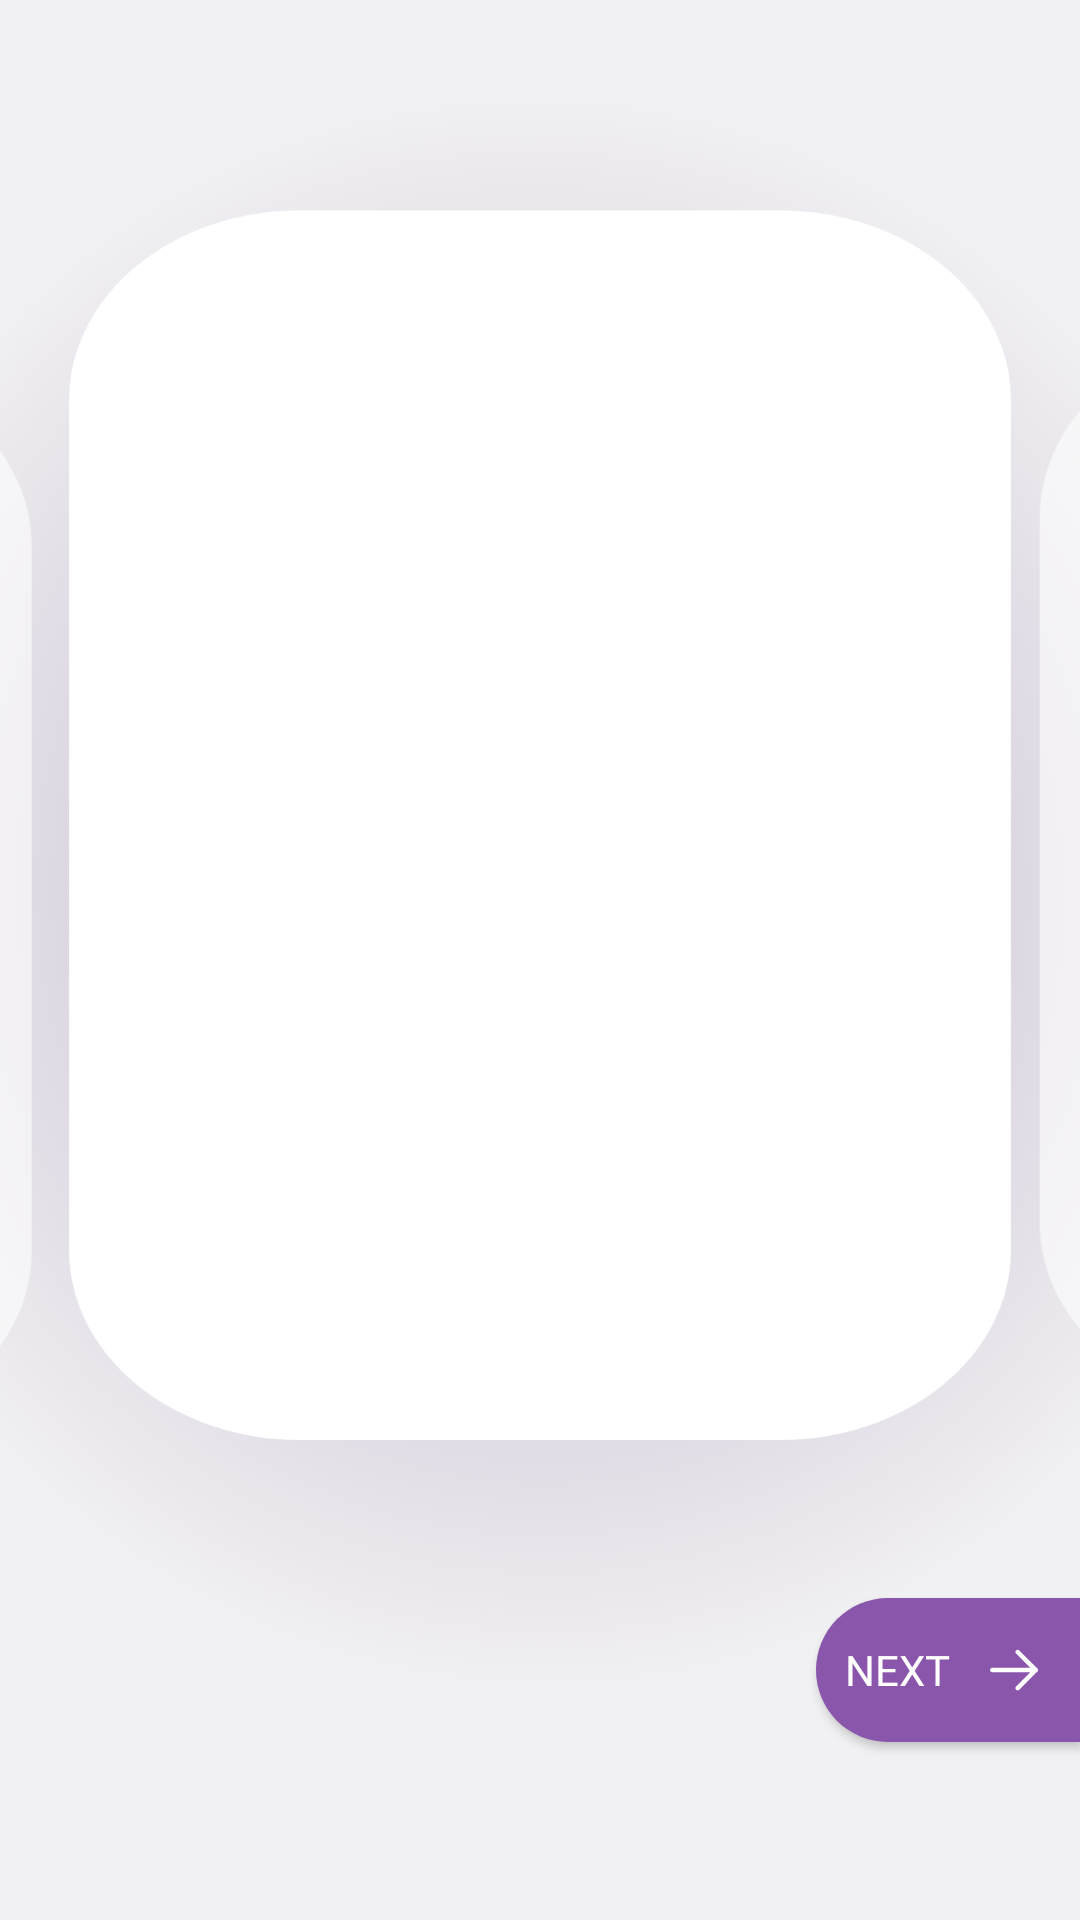

Produce the Android XML layout that renders to this screen, including the resource entries it uses.
<!-- AndroidManifest.xml: application theme AppTheme -->
<!-- res/layout/activity_walkthrough.xml -->
<?xml version="1.0" encoding="utf-8"?>
<androidx.constraintlayout.widget.ConstraintLayout xmlns:android="http://schemas.android.com/apk/res/android"
    xmlns:app="http://schemas.android.com/apk/res-auto"
    xmlns:tools="http://schemas.android.com/tools"
    android:layout_width="match_parent"
    android:layout_height="match_parent"
    android:background="@drawable/walkbg"
    android:theme="@style/Wlkthr"
    tools:context=".Walkthrough">

    <androidx.viewpager.widget.ViewPager
        android:id="@+id/screen_view_pager"
        android:layout_width="360dp"
        android:layout_height="470dp"

        app:layout_constraintBottom_toBottomOf="parent"
        app:layout_constraintEnd_toEndOf="parent"
        app:layout_constraintHorizontal_bias="0.49"
        app:layout_constraintStart_toStartOf="parent"
        app:layout_constraintTop_toTopOf="parent"
        app:layout_constraintVertical_bias="0.297">

    </androidx.viewpager.widget.ViewPager>

    <Button
        android:id="@+id/button"
        android:layout_width="wrap_content"
        android:layout_height="wrap_content"
        android:background="@drawable/half_round_rect"
        android:backgroundTint="@color/colorPrimary"
        android:text="Next"
        android:textColor="@android:color/white"
        android:drawableEnd="@drawable/arrow"
        android:paddingEnd="10dp"
        android:fontFamily="@font/montserrat_semi_bold"
        app:layout_constraintBottom_toBottomOf="parent"
        app:layout_constraintEnd_toEndOf="parent"
        app:layout_constraintHorizontal_bias="1.0"
        app:layout_constraintStart_toStartOf="parent"
        app:layout_constraintTop_toTopOf="parent"
        app:layout_constraintVertical_bias="0.90" />

    <com.google.android.material.tabs.TabLayout
        android:id="@+id/tab_indicator"
        android:layout_width="wrap_content"
        android:layout_height="wrap_content"
        app:layout_constraintBottom_toBottomOf="parent"
        app:layout_constraintEnd_toEndOf="parent"
        app:layout_constraintStart_toStartOf="parent"
        app:layout_constraintTop_toBottomOf="@+id/screen_view_pager"
        app:layout_constraintVertical_bias="0.3"
        app:tabBackground="@drawable/indicator_selector">

    </com.google.android.material.tabs.TabLayout>


</androidx.constraintlayout.widget.ConstraintLayout>
<!-- resources referenced by this layout -->
<resources>
  <color name="colorPrimary">#8A56AC</color>
  <!-- drawable arrow: png bitmap (drawable-hdpi, 333 bytes) -->
  <!-- drawable half_round_rect (drawable) -->
  <?xml version="1.0" encoding="utf-8"?>
  <shape xmlns:android="http://schemas.android.com/apk/res/android">
  <corners android:topLeftRadius="50dp"
      android:bottomLeftRadius="50dp"/>
      <solid
          android:color="@android:color/white"/>
  </shape>
  <!-- drawable walkbg: png bitmap (drawable-hdpi, 98885 bytes) -->
  <style name="Wlkthr" parent="AppTheme">
          <item name="colorPrimaryDark">#F1F0F2</item>
          <item name="android:windowLightStatusBar" tools:targetApi="m">true</item>
      </style>
  <style name="AppTheme" parent="Theme.AppCompat.Light.DarkActionBar">
          <item name="colorPrimary">@color/colorPrimary</item>
          <item name="colorAccent">@color/colorAccent</item>
          <item name="windowNoTitle">true</item>
          <item name="android:windowActivityTransitions">true</item>
      </style>
  <color name="colorAccent">#D47FA6</color>
</resources>
